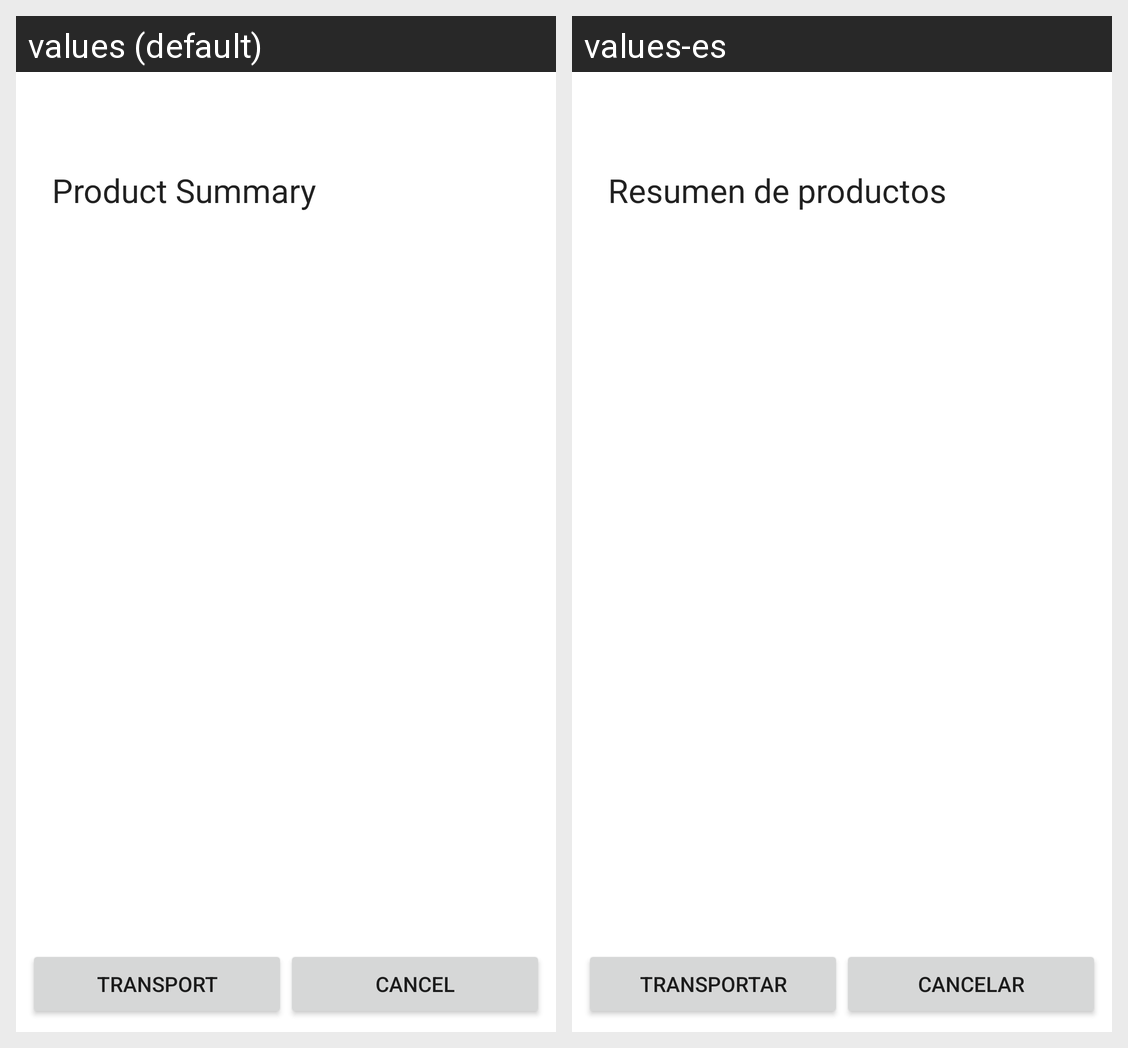

The Android screen above is rendered under two locales of the same app. Produce the string resources it draws, with the default and per-locale values.
Android screen res/layout/activity_push_transportista.xml rendered under 2 locales, left to right: values (default), values-es. Device: Nexus 5 (rendered at 1080×1920; each locale shown at half size, 540×960, under a caption strip naming it); theme Theme.FeriaVirtualMovil.
Strings drawn on this screen, with the default value and each locale's value (text and hints the layout hard-codes, and strings that could not be matched under every locale, appear in the picture but are not listed):

product_summary
  values: Product Summary
  values-es: Resumen de productos

action_transport
  values: Transport
  values-es: Transportar

action_cancel
  values: Cancel
  values-es: Cancelar
